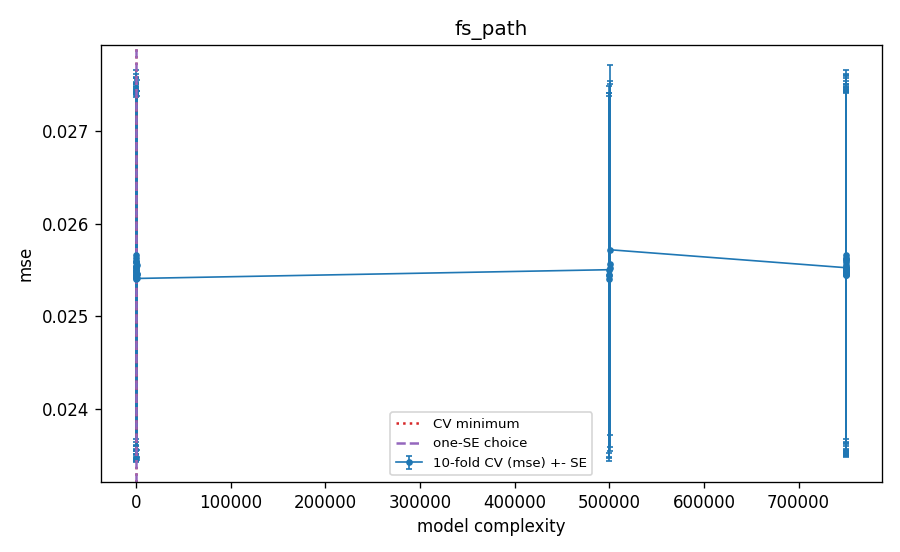

Source data for this figure (header and first rows):
frac, nu, J, k, M, complexity, cv_mse, cv_se, val_mse_tuning_fit, is_cv_min, is_one_se, is_one_se_plain
1.0, 0.1, 2, 239, 25, 25.0, 0.0256, 0.001984, 0.02566, False, False, True
1.0, 0.1, 2, 239, 50, 50.0, 0.02555, 0.001978, 0.02563, False, False, False
1.0, 0.1, 2, 239, 100, 100.0, 0.02549, 0.001977, 0.02561, False, False, False
1.0, 0.1, 2, 239, 200, 200.0, 0.02545, 0.001976, 0.0256, False, False, False
1.0, 0.1, 2, 239, 300, 300.0, 0.02544, 0.001977, 0.0256, False, False, False
1.0, 0.1, 2, 239, 400, 400.0, 0.02544, 0.001978, 0.0256, False, False, False
1.0, 0.1, 2, 239, 600, 600.0, 0.02545, 0.00198, 0.02561, False, False, False
1.0, 0.1, 4, 239, 25, 25.0, 0.02553, 0.001978, 0.02563, False, False, False
1.0, 0.1, 4, 239, 50, 50.0, 0.02548, 0.001969, 0.02562, False, False, False
1.0, 0.1, 4, 239, 100, 100.0, 0.02543, 0.001971, 0.02562, False, False, False
1.0, 0.1, 4, 239, 200, 200.0, 0.02542, 0.001976, 0.02565, False, True, False
1.0, 0.1, 4, 239, 300, 300.0, 0.02543, 0.001978, 0.02569, False, False, False
1.0, 0.1, 4, 239, 400, 400.0, 0.02547, 0.001978, 0.02572, False, False, False
1.0, 0.1, 4, 239, 600, 600.0, 0.02555, 0.001994, 0.02577, False, False, False
1.0, 0.03, 2, 239, 25, 25.0, 0.02567, 0.00199, 0.0257, False, False, False
1.0, 0.03, 2, 239, 50, 50.0, 0.02563, 0.001986, 0.02568, False, False, False
1.0, 0.03, 2, 239, 100, 100.0, 0.02559, 0.001982, 0.02565, False, False, False
1.0, 0.03, 2, 239, 200, 200.0, 0.02553, 0.001977, 0.02563, False, False, False
1.0, 0.03, 2, 239, 300, 300.0, 0.0255, 0.001976, 0.02561, False, False, False
1.0, 0.03, 2, 239, 400, 400.0, 0.02548, 0.001976, 0.02561, False, False, False
1.0, 0.03, 2, 239, 600, 600.0, 0.02546, 0.001976, 0.0256, False, False, False
1.0, 0.03, 6, 239, 25, 25.0, 0.02559, 0.001987, 0.02565, False, False, False
1.0, 0.03, 6, 239, 50, 50.0, 0.02554, 0.001983, 0.02562, False, False, False
1.0, 0.03, 6, 239, 100, 100.0, 0.0255, 0.001979, 0.02561, False, False, False
1.0, 0.03, 6, 239, 200, 200.0, 0.02544, 0.001971, 0.02562, False, False, False
1.0, 0.03, 6, 239, 300, 300.0, 0.02541, 0.00197, 0.02562, False, False, False
1.0, 0.03, 6, 239, 400, 400.0, 0.0254, 0.001969, 0.02564, True, False, False
1.0, 0.03, 6, 239, 600, 600.0, 0.02541, 0.001962, 0.02568, False, False, False
0.5, 0.1, 6, 120, 25, 500025, 0.0255, 0.001976, 0.02561, False, False, False
0.5, 0.1, 6, 120, 50, 500050, 0.02544, 0.001966, 0.02561, False, False, False
0.5, 0.1, 6, 120, 100, 500100, 0.02541, 0.00197, 0.02564, False, False, False
0.5, 0.1, 6, 120, 200, 500200, 0.02544, 0.001962, 0.0257, False, False, False
0.5, 0.1, 6, 120, 300, 500300, 0.02552, 0.001977, 0.02578, False, False, False
0.5, 0.1, 6, 120, 400, 500400, 0.02557, 0.001974, 0.02583, False, False, False
0.5, 0.1, 6, 120, 600, 500600, 0.02572, 0.001995, 0.02593, False, False, False
0.25, 0.1, 4, 60, 25, 750025, 0.02553, 0.001977, 0.02563, False, False, False
0.25, 0.1, 4, 60, 50, 750050, 0.02549, 0.001975, 0.02563, False, False, False
0.25, 0.1, 4, 60, 100, 750100, 0.02545, 0.001964, 0.02562, False, False, False
0.25, 0.1, 4, 60, 200, 750200, 0.02547, 0.001964, 0.02564, False, False, False
0.25, 0.1, 4, 60, 300, 750300, 0.02549, 0.00196, 0.02567, False, False, False
0.25, 0.1, 4, 60, 400, 750400, 0.02553, 0.001967, 0.02571, False, False, False
0.25, 0.1, 4, 60, 600, 750600, 0.02562, 0.001984, 0.02576, False, False, False
0.25, 0.03, 2, 60, 25, 750025, 0.02567, 0.00199, 0.0257, False, False, False
0.25, 0.03, 2, 60, 50, 750050, 0.02563, 0.001986, 0.02568, False, False, False
0.25, 0.03, 2, 60, 100, 750100, 0.02558, 0.001981, 0.02565, False, False, False
0.25, 0.03, 2, 60, 200, 750200, 0.02553, 0.001977, 0.02563, False, False, False
0.25, 0.03, 2, 60, 300, 750300, 0.0255, 0.001974, 0.02562, False, False, False
0.25, 0.03, 2, 60, 400, 750400, 0.02548, 0.001972, 0.02561, False, False, False
0.25, 0.03, 2, 60, 600, 750600, 0.02546, 0.001971, 0.02561, False, False, False
0.25, 0.03, 4, 60, 25, 750025, 0.02561, 0.001986, 0.02566, False, False, False
0.25, 0.03, 4, 60, 50, 750050, 0.02555, 0.00198, 0.02564, False, False, False
0.25, 0.03, 4, 60, 100, 750100, 0.02551, 0.001969, 0.02563, False, False, False
0.25, 0.03, 4, 60, 200, 750200, 0.02548, 0.001965, 0.02562, False, False, False
0.25, 0.03, 4, 60, 300, 750300, 0.02545, 0.001961, 0.02561, False, False, False
0.25, 0.03, 4, 60, 400, 750400, 0.02545, 0.001957, 0.0256, False, False, False
0.25, 0.03, 4, 60, 600, 750600, 0.02546, 0.001958, 0.02562, False, False, False
